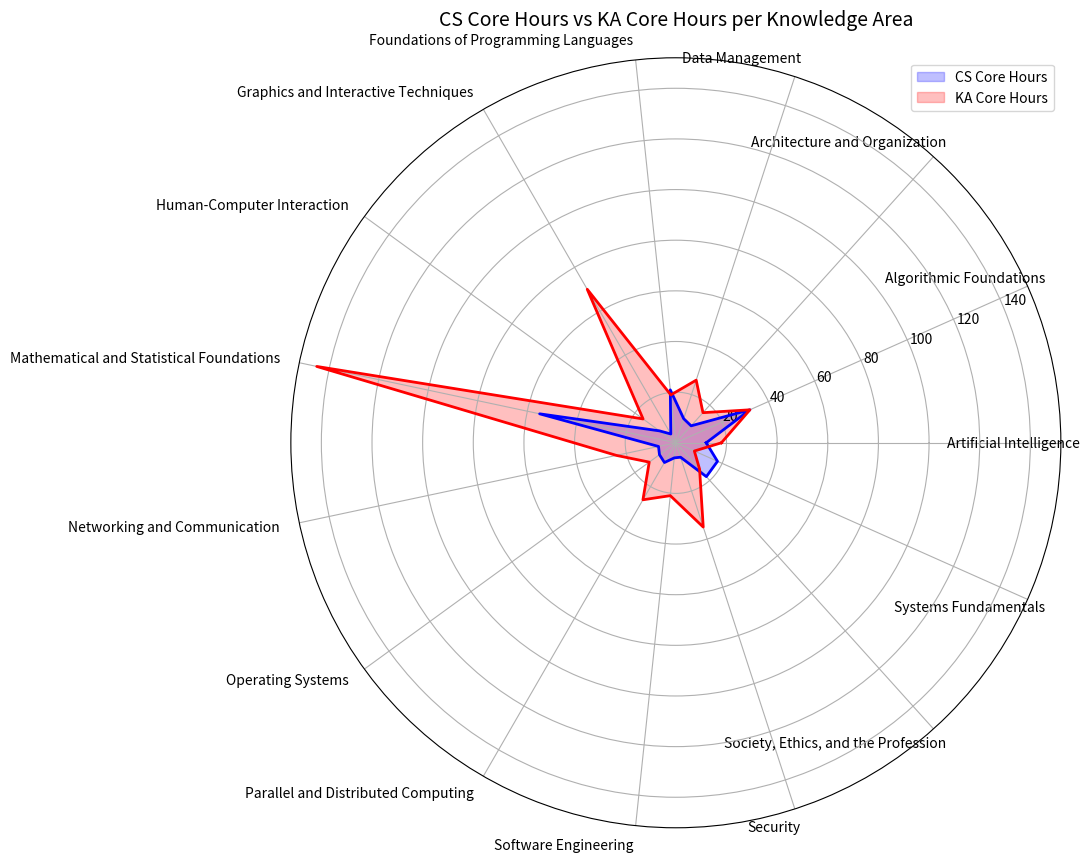

This figure's Python source:
import numpy as np
import pandas as pd
import matplotlib.pyplot as plt

# Données extraites de l'image
data = [
    ["AI", "Artificial Intelligence", 12, 12, 18],
    ["AL", "Algorithmic Foundations", 5, 32, 32],
    ["AR", "Architecture and Organization", 11, 9, 16],
    ["DM", "Data Management", 13, 10, 26],
    ["FPL", "Foundations of Programming Languages", 22, 21, 19],
    ["GIT", "Graphics and Interactive Techniques", 12, 4, 70],
    ["HCI", "Human-Computer Interaction", 6, 8, 16],
    ["MSF", "Mathematical and Statistical Foundations", 5, 55, 145],
    ["NC", "Networking and Communication", 8, 7, 24],
    ["OS", "Operating Systems", 14, 8, 13],
    ["PDC", "Parallel and Distributed Computing", 5, 9, 26],
    ["SDF", "Software Development Fundamentals", 5, 43, None],
    ["SE", "Software Engineering", 9, 6, 21],
    ["SEC", "Security", 7, 6, 35],
    ["SEP", "Society, Ethics, and the Profession", 11, 18, 14],
    ["SF", "Systems Fundamentals", 9, 18, 8],
    ["SPD", "Specialized Platform Development", 8, 4, None]
]

# Création du DataFrame
df = pd.DataFrame(data, columns=["Code", "Knowledge Area", "# Knowledge Units", "CS Core Hours", "KA Core Hours"])

# Filtrer les données pour exclure la ligne "Total"
df_filtered = df.dropna()

# Données pour le radar chart
labels = df_filtered["Knowledge Area"].tolist()
values_cs = df_filtered["CS Core Hours"].tolist()
values_ka = df_filtered["KA Core Hours"].tolist()

# Nombre de variables
num_vars = len(labels)

# Calcul des angles pour chaque axe
angles = np.linspace(0, 2 * np.pi, num_vars, endpoint=False).tolist()

# Fermeture du graphique (bouclage)
values_cs += values_cs[:1]
values_ka += values_ka[:1]
angles += angles[:1]

# Création du radar chart avec deux séries de données
fig, ax = plt.subplots(figsize=(10, 10), subplot_kw=dict(polar=True))

# Tracé pour CS Core Hours
ax.fill(angles, values_cs, color='blue', alpha=0.25, label="CS Core Hours")
ax.plot(angles, values_cs, color='blue', linewidth=2)

# Tracé pour KA Core Hours
ax.fill(angles, values_ka, color='red', alpha=0.25, label="KA Core Hours")
ax.plot(angles, values_ka, color='red', linewidth=2)

# Ajout des labels
ax.set_xticks(angles[:-1])
ax.set_xticklabels(labels, fontsize=10, rotation=45, ha="right")

# Titre et légende
ax.set_title("CS Core Hours vs KA Core Hours per Knowledge Area", fontsize=14)
ax.legend(loc="upper right")

# Affichage
plt.show()
